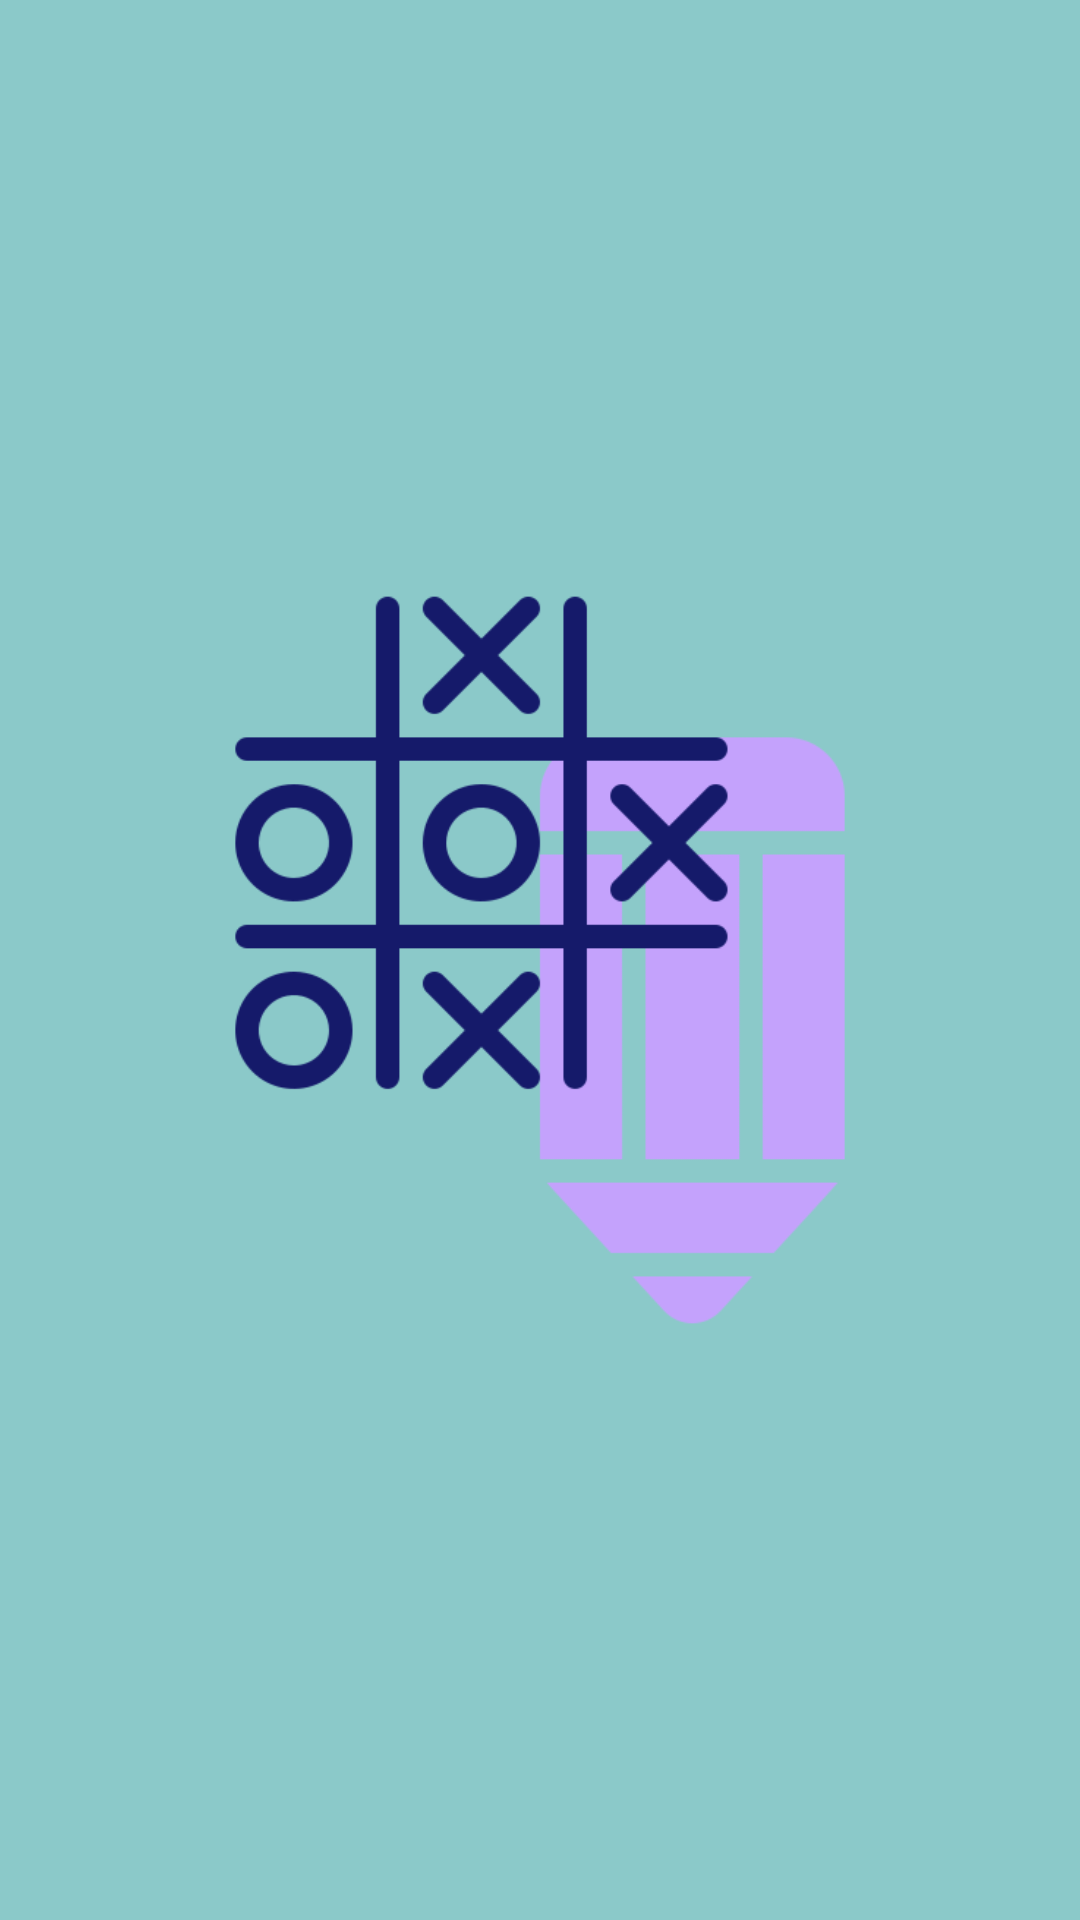

Android layout source for this screen:
<!-- AndroidManifest.xml: application theme Theme.ActivityInicial -->
<!-- res/layout/activity_splash.xml -->
<?xml version="1.0" encoding="utf-8"?>
<LinearLayout
    xmlns:android="http://schemas.android.com/apk/res/android"
    xmlns:app="http://schemas.android.com/apk/res-auto"
    xmlns:tools="http://schemas.android.com/tools"
    android:layout_width="match_parent"
    android:layout_height="match_parent"
    tools:context=".SplashActivity"
    android:orientation="vertical"
    android:gravity="center"
    android:background="#8bc9c9">

    <ImageView
        android:layout_width="300dp"
        android:layout_height="250dp"
        android:src="@drawable/jogo"
        />


</LinearLayout>
<!-- resources referenced by this layout -->
<resources>
  <!-- drawable jogo: png bitmap (drawable-v24, 17620 bytes) -->
  <style name="Theme.ActivityInicial" parent="Theme.MaterialComponents.DayNight.NoActionBar">
          
          <item name="colorPrimary">@color/purple_500</item>
          <item name="colorPrimaryVariant">@color/purple_700</item>
          <item name="colorOnPrimary">@color/white</item>
          
          <item name="colorSecondary">@color/teal_200</item>
          <item name="colorSecondaryVariant">@color/teal_700</item>
          <item name="colorOnSecondary">@color/black</item>
          
          <item name="android:statusBarColor" tools:targetApi="l">?attr/colorPrimaryVariant</item>
          
      </style>
  <!-- not gathered from this repository: default colours our renderer supplied (Android Studio template values) -->
  <color name="purple_500">#FF6200EE</color>
  <color name="purple_700">#FF3700B3</color>
  <color name="teal_200">#FF03DAC5</color>
  <color name="teal_700">#FF018786</color>
  <color name="black">#FF000000</color>
  <color name="white">#FFFFFFFF</color>
</resources>
